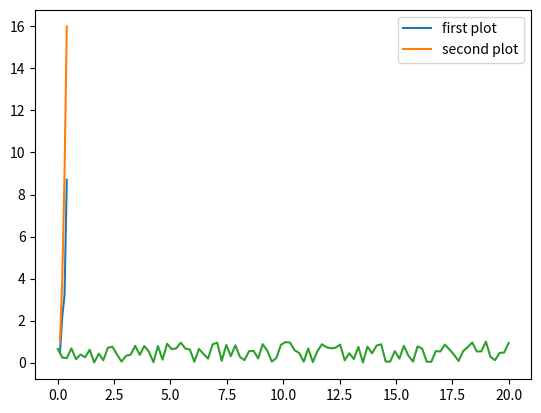

Write the Python code that produced this figure.
# %%
import numpy as np
import matplotlib.pyplot as plt

# %%
x1 = [0.1, 0.2, 0.3, 0.4]
y1 = [0.5, 2.2, 3.2, 8.7]
x2 = [0.1, 0.2, 0.3, 0.4]
y2 = [1, 4, 9, 16]
# %%
plt.plot(x1, y1, label='first plot')
plt.plot(x2, y2, label='second plot')
plt.legend()
# %%
num = 100
x = np.linspace(0, 20, num)
print(x)
# %%
y = np.random.rand(num)
print(y)
# %%
plt.plot(x, y)
# %%
